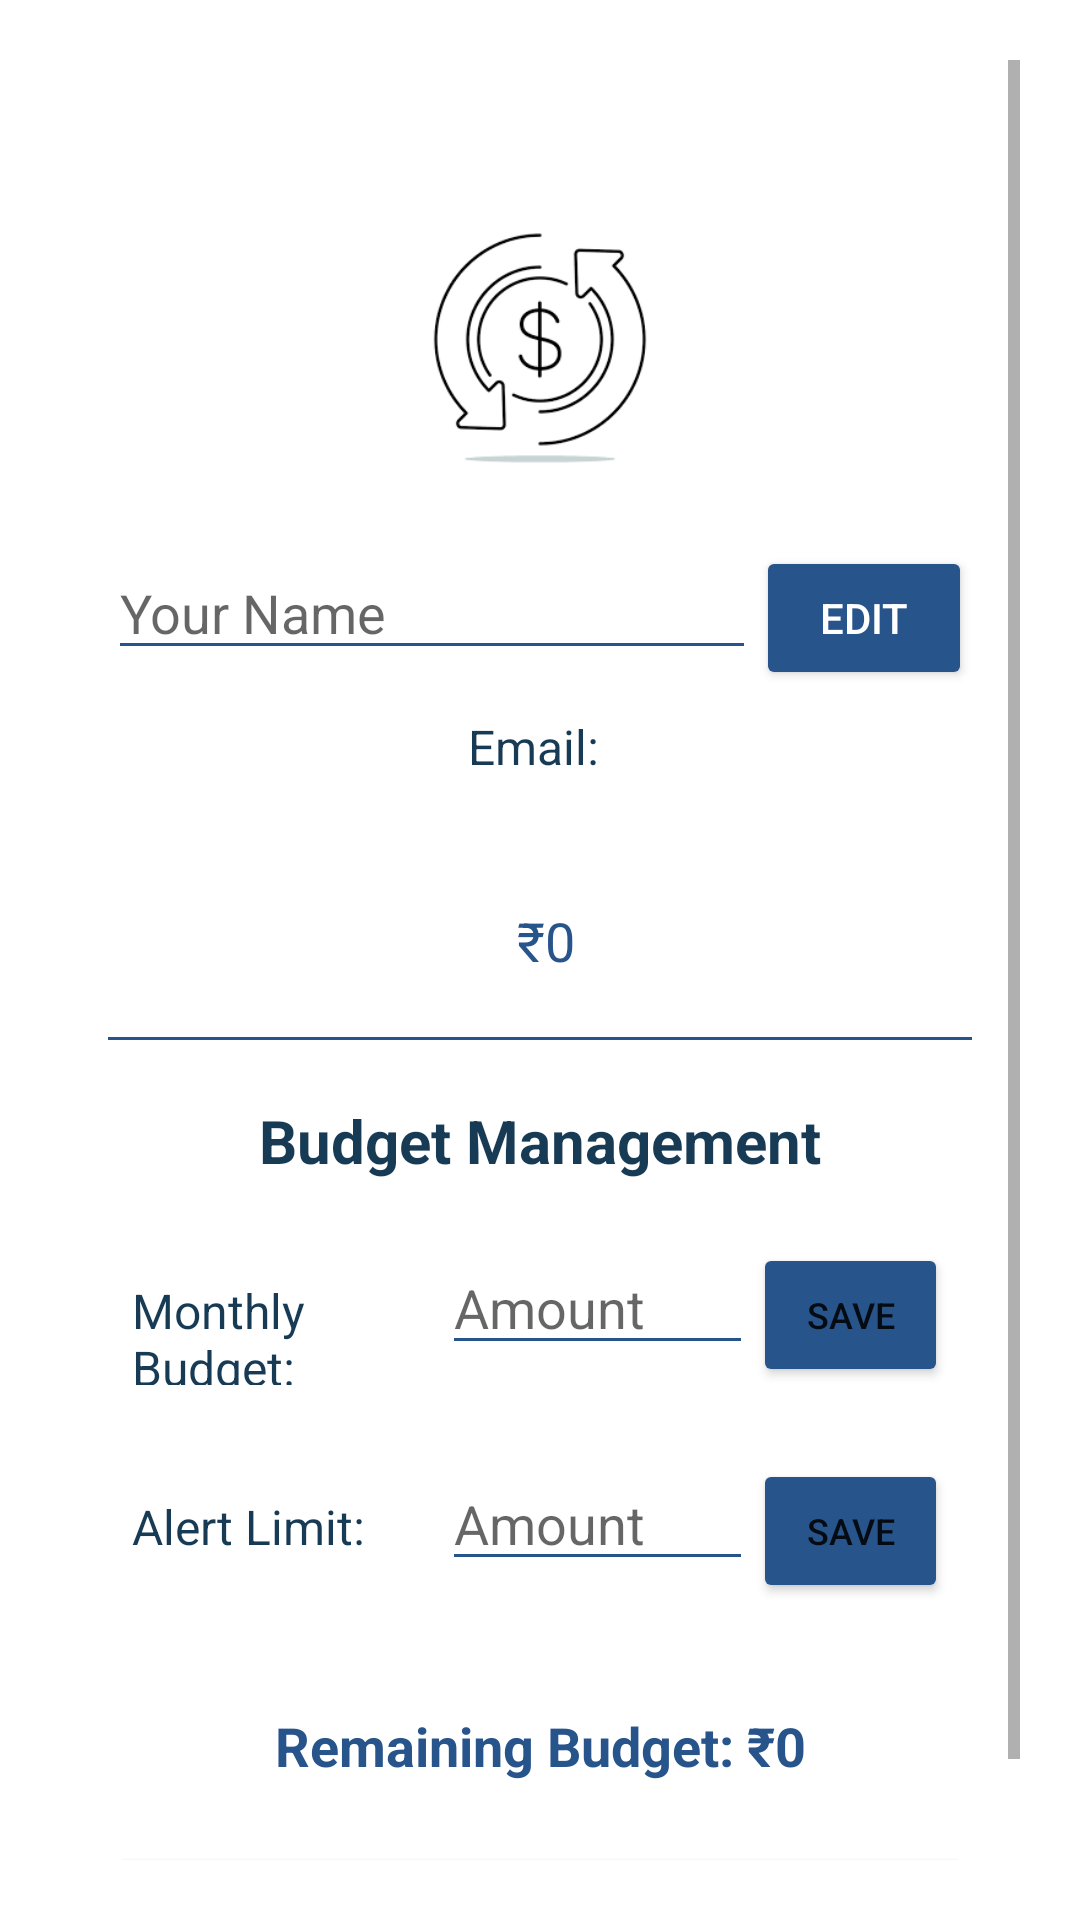

This screen was rendered from an Android layout file. Write that file and the resources it references.
<!-- AndroidManifest.xml: application theme Theme.ExpenseTrackerApp -->
<!-- res/layout/activity_user_profile.xml -->
<?xml version="1.0" encoding="utf-8"?>
<ScrollView xmlns:android="http://schemas.android.com/apk/res/android"
    android:layout_width="match_parent"
    android:layout_height="match_parent"
    android:background="@drawable/bg"
    android:padding="20dp">

    <LinearLayout
        android:layout_width="match_parent"
        android:layout_height="wrap_content"
        android:orientation="vertical"
        android:gravity="center_horizontal"
        android:background="@drawable/bg_translucent_blur"
        android:padding="16dp"
        android:layout_margin="0dp">

        
        <ImageView
            android:id="@+id/imageViewProfile"
            android:layout_width="100dp"
            android:layout_height="100dp"
            android:layout_marginTop="30dp"
            android:background="@drawable/bg_border"
            android:padding="4dp"
            android:clipToOutline="true"
            android:outlineProvider="background"
            android:scaleType="centerCrop"
            android:contentDescription="Profile Picture"
            android:src="@drawable/profile_icon" />

        
        <LinearLayout
            android:layout_width="match_parent"
            android:layout_height="wrap_content"
            android:orientation="horizontal"
            android:layout_marginTop="16dp">

            <EditText
                android:id="@+id/editTextName"
                android:layout_width="0dp"
                android:layout_height="wrap_content"
                android:layout_weight="0.6"
                android:hint="Your Name"
                android:textSize="18sp"
                android:textColor="@color/primary_dark"
                android:enabled="false"
                android:backgroundTint="@color/primary" />

            <Button
                android:id="@+id/buttonEditName"
                android:layout_width="0dp"
                android:layout_height="wrap_content"
                android:layout_weight="0.2"
                android:text="Edit"
                android:textSize="14sp"
                android:backgroundTint="@color/primary"
                android:textColor="#FFFFFF"/>

            <Button
                android:id="@+id/buttonSaveName"
                android:layout_width="0dp"
                android:layout_height="wrap_content"
                android:layout_weight="0.2"
                android:text="Save"
                android:textSize="14sp"
                android:backgroundTint="@color/primary_dark"
                android:textColor="#FFFFFF"
                android:visibility="gone"/>
        </LinearLayout>

        
        <LinearLayout
            android:layout_width="match_parent"
            android:layout_height="wrap_content"
            android:orientation="horizontal"
            android:gravity="center"
            android:layout_marginTop="8dp">

            <TextView
                android:layout_width="wrap_content"
                android:layout_height="wrap_content"
                android:text="Email:"
                android:textSize="16sp"
                android:textColor="@color/primary_dark" />

            <TextView
                android:id="@+id/textViewEmail"
                android:layout_width="wrap_content"
                android:layout_height="wrap_content"
                android:text=""
                android:textSize="16sp"
                android:textColor="@color/primary"
                android:layout_marginStart="4dp" />
        </LinearLayout>

        
        <LinearLayout
            android:layout_width="match_parent"
            android:layout_height="wrap_content"
            android:orientation="horizontal"
            android:gravity="center"
            android:layout_marginTop="8dp">

            <TextView
                android:layout_width="wrap_content"
                android:layout_height="wrap_content"
                android:text=""
                android:textSize="16sp"
                android:textColor="@color/primary_dark" />

            <TextView
                android:id="@+id/textViewAccountCreated"
                android:layout_width="wrap_content"
                android:layout_height="wrap_content"
                android:text=""
                android:textSize="16sp"
                android:textColor="@color/primary"
                android:layout_marginStart="4dp" />
        </LinearLayout>

        
        <LinearLayout
            android:layout_width="match_parent"
            android:layout_height="wrap_content"
            android:orientation="horizontal"
            android:gravity="center"
            android:layout_marginTop="12dp">

            <TextView
                android:layout_width="wrap_content"
                android:layout_height="wrap_content"
                android:text=""
                android:textSize="18sp"
                android:textColor="@color/primary_dark" />

            <TextView
                android:id="@+id/textViewTotalExpense"
                android:layout_width="wrap_content"
                android:layout_height="wrap_content"
                android:text="₹0"
                android:textSize="18sp"
                android:textColor="@color/primary"
                android:layout_marginStart="4dp" />
        </LinearLayout>

        
        <View
            android:layout_width="match_parent"
            android:layout_height="1dp"
            android:background="@color/primary"
            android:layout_marginTop="20dp"
            android:layout_marginBottom="20dp" />
            
        <TextView
            android:layout_width="match_parent"
            android:layout_height="wrap_content"
            android:text="Budget Management"
            android:textSize="20sp"
            android:textStyle="bold"
            android:textColor="@color/primary_dark"
            android:gravity="center"
            android:layout_marginBottom="8dp" />
            
        
        <LinearLayout
            android:layout_width="match_parent"
            android:layout_height="wrap_content"
            android:orientation="horizontal"
            android:layout_marginTop="8dp"
            android:background="@drawable/bg_border"
            android:padding="8dp"
            android:layout_marginVertical="4dp">

            <TextView
                android:layout_width="0dp"
                android:layout_height="wrap_content"
                android:layout_weight="0.4"
                android:text="Monthly Budget:"
                android:textColor="@color/primary_dark"
                android:textSize="16sp" />

            <EditText
                android:id="@+id/editTextBudgetAmount"
                android:layout_width="0dp"
                android:layout_height="wrap_content"
                android:layout_weight="0.4"
                android:hint="Amount"
                android:inputType="numberDecimal"
                android:backgroundTint="@color/primary" />

            <Button
                android:id="@+id/buttonSaveBudget"
                android:layout_width="0dp"
                android:layout_height="wrap_content"
                android:layout_weight="0.25"
                android:text="Save"
                android:textSize="12sp"
                android:maxLines="1"
                android:backgroundTint="@color/primary" />
        </LinearLayout>
        
        
        <LinearLayout
            android:layout_width="match_parent"
            android:layout_height="wrap_content"
            android:orientation="horizontal"
            android:layout_marginTop="8dp"
            android:background="@drawable/bg_border"
            android:padding="8dp"
            android:layout_marginVertical="4dp">
            
            <TextView
                android:layout_width="0dp"
                android:layout_height="wrap_content"
                android:layout_weight="0.4"
                android:text="Alert Limit:"
                android:textSize="16sp"
                android:textColor="@color/primary_dark" />
                
            <EditText
                android:id="@+id/editTextLimitAmount"
                android:layout_width="0dp"
                android:layout_height="wrap_content"
                android:layout_weight="0.4"
                android:hint="Amount"
                android:inputType="numberDecimal"
                android:backgroundTint="@color/primary" />
                
            <Button
                android:id="@+id/buttonSaveLimit"
                android:layout_width="0dp"
                android:layout_height="wrap_content"
                android:layout_weight="0.25"
                android:text="Save"
                android:textSize="12sp"
                android:maxLines="1"
                android:backgroundTint="@color/primary" />
        </LinearLayout>
        
        
        <TextView
            android:id="@+id/textViewRemainingAmount"
            android:layout_width="match_parent"
            android:layout_height="wrap_content"
            android:text="Remaining Budget: ₹0"
            android:textSize="18sp"
            android:textStyle="bold"
            android:gravity="center"
            android:layout_marginTop="12dp"
            android:padding="12dp"
            android:textColor="@color/primary" />

        <Button
            android:id="@+id/buttonLogout"
            android:layout_width="match_parent"
            android:layout_height="wrap_content"
            android:layout_marginTop="8dp"
            android:backgroundTint="@color/primary_dark"
            android:text="Logout"
            android:textColor="#ffffff" />
    </LinearLayout>
</ScrollView>
<!-- resources referenced by this layout -->
<resources>
  <color name="primary">#27548A</color>
  <color name="primary_dark">#183B55</color>
  <!-- drawable bg_translucent_blur (drawable) -->
  <?xml version="1.0" encoding="utf-8"?>
  <shape xmlns:android="http://schemas.android.com/apk/res/android"
      android:shape="rectangle">
      
      <solid android:color="#4DFFFFFF" />
      <corners android:radius="16dp" />
  </shape>
  <!-- drawable profile_icon: png bitmap (drawable, 4578 bytes) -->
  <style name="Theme.ExpenseTrackerApp" parent="Theme.MaterialComponents.Light.NoActionBar">
          
      </style>
</resources>
